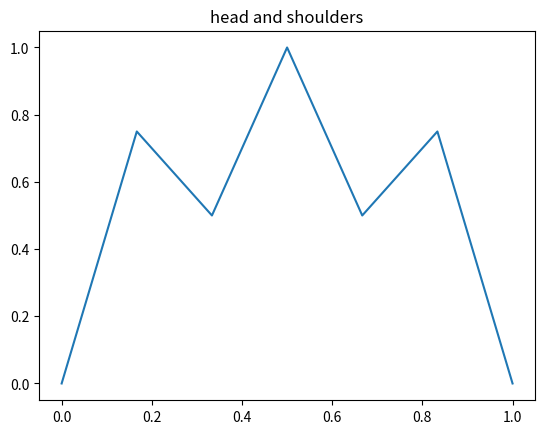
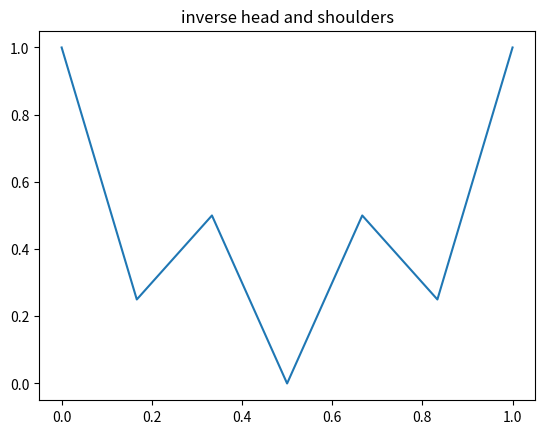

The script that saved these images, in order:
# -*- coding: utf-8 -*-
"""
Created on Sat Nov 18 22:49:45 2017

@author: Tan_4
"""

import matplotlib.pyplot as plt
import numpy as np
import json

def template_patterns():
    """
    Description:
        The template patterns are defined here.
    """

    TEMPLATE_SIZE = 7

    patterns = {}

    patterns['head and shoulders'] = {}
    patterns['head and shoulders']['x'] = np.linspace(0,1,TEMPLATE_SIZE)
    patterns['head and shoulders']['y'] = np.array([0,1.5,1,2,1,1.5,0])

    patterns['inverse head and shoulders'] = {}
    patterns['inverse head and shoulders']['x'] = np.linspace(0,1,TEMPLATE_SIZE)
    patterns['inverse head and shoulders']['y'] = (-patterns['head and shoulders']['y'] +
                                                  np.max(patterns['head and shoulders']['y']))
#
#    patterns['double top'] = {}
#    patterns['double top']['x'] = np.linspace(0,1,5)
#    patterns['double top']['y'] = np.array([0,1.5,1,1.5,0])
#
#    patterns['inverse double top'] = {}
#    patterns['inverse double top']['x'] = np.linspace(0,1,5)
#    patterns['inverse double top']['y'] = (-patterns['double top']['y'] +
#                                           np.max(patterns['double top']['y']))
#
#    patterns['triple top'] = {}
#    patterns['triple top']['x'] = np.linspace(0,1,7)
#    patterns['triple top']['y'] = np.array([0,2,1.1,2,1.1,2,0])
#
#    patterns['inverse triple top'] = {}
#    patterns['inverse triple top']['x'] = np.linspace(0,1,7)
#    patterns['inverse triple top']['y'] = (-patterns['triple top']['y'] +
#                                           np.max(patterns['triple top']['y']))
#
#    patterns['rounded top'] = {}
#    patterns['rounded top']['x'] = np.linspace(0,1,7)
#    patterns['rounded top']['y'] = np.array([0,0.9,1,1.12,1,0.9,0])
#
#    patterns['inverse rounded top'] = {}
#    patterns['inverse rounded top']['x'] = np.linspace(0,1,7)
#    patterns['inverse rounded top']['y'] = (-patterns['rounded top']['y'] +
#                                           np.max(patterns['rounded top']['y']))
#
#    patterns['spike top'] = {}
#    patterns['spike top']['x'] = np.linspace(0,1,7)
#    patterns['spike top']['y'] = np.array([0,0.1,0,1,0,0.1,0])
#
#    patterns['inverse spike top'] = {}
#    patterns['inverse spike top']['x'] = np.linspace(0,1,7)
#    patterns['inverse spike top']['y'] = (-patterns['spike top']['y'] +
#                                           np.max(patterns['spike top']['y']))
##
#    patterns['pennant'] = {}
#    patterns['pennant']['x'] = np.linspace(0,1,TEMPLATE_SIZE)
#    patterns['pennant']['y'] = np.array([0,1,0.2,0.8,0.3,0.7,0.4,0.6,1])
#
#    patterns['inverse pennant'] = {}
#    patterns['inverse pennant']['x'] = np.linspace(0,1,TEMPLATE_SIZE)
#    patterns['inverse pennant']['y'] = (-patterns['pennant']['y'] +
#                                           np.max(patterns['pennant']['y']))
#
#    patterns['boardening'] = {}
#    patterns['boardening']['x'] = np.linspace(0,1,TEMPLATE_SIZE)
#    patterns['boardening']['y'] = patterns['inverse pennant']['y'][::-1]
#
#    patterns['inverse boardening'] = {}
#    patterns['inverse boardening']['x'] = np.linspace(0,1,TEMPLATE_SIZE)
#    patterns['inverse boardening']['y'] = (-patterns['boardening']['y'] +
#                                           np.max(patterns['boardening']['y']))
#
#    patterns['diamond'] = {}
#    patterns['diamond']['x'] = np.linspace(0,1,TEMPLATE_SIZE)
#    patterns['diamond']['y'] = np.array([0,0.6,0.4,0.3,0.8,0.3,0.6,0.4,0.9])
#
#    patterns['inverse diamond'] = {}
#    patterns['inverse diamond']['x'] = np.linspace(0,1,TEMPLATE_SIZE)
#    patterns['inverse diamond']['y'] = (-patterns['diamond']['y'] +
#                                           np.max(patterns['diamond']['y']))
#
#    patterns['flag'] = {}
#    patterns['flag']['x'] = np.linspace(0,1,TEMPLATE_SIZE)
#    patterns['flag']['y'] = np.array([0,0.6,0.4,0.6,0.4,0.6,0.4,0.6,1])
#
#    patterns['inverse flag'] = {}
#    patterns['inverse flag']['x'] = np.linspace(0,1,TEMPLATE_SIZE)
#    patterns['inverse flag']['y'] = (-patterns['flag']['y'] +
#                                           np.max(patterns['flag']['y']))
#
#    patterns['wedge'] = {}
#    patterns['wedge']['x'] = np.linspace(0,1,TEMPLATE_SIZE)
#    patterns['wedge']['y'] = np.array([0,0.8,0.4,0.6,0.3,0.4,0.2,0.5,0.8])
#
#    patterns['inverse wedge'] = {}
#    patterns['inverse wedge']['x'] = np.linspace(0,1,TEMPLATE_SIZE)
#    patterns['inverse wedge']['y'] = (-patterns['wedge']['y'] +
#                                           np.max(patterns['wedge']['y']))
#
#    patterns['wedge2'] = {}
#    patterns['wedge2']['x'] = np.linspace(0,1,TEMPLATE_SIZE)
#    patterns['wedge2']['y'] = np.array([0,0.1,0.4,0.1,0.4,0.1,0.4,0.1,0.5])
#
#    patterns['inverse wedge2'] = {}
#    patterns['inverse wedge2']['x'] = np.linspace(0,1,TEMPLATE_SIZE)
#    patterns['inverse wedge2']['y'] = patterns['wedge2']['y'][::-1]
#
#    patterns['uptrend'] = {}
#    patterns['uptrend']['x'] = np.linspace(0,1,TEMPLATE_SIZE)
#    patterns['uptrend']['y'] = np.linspace(0,1,TEMPLATE_SIZE)
#
#    patterns['downtrend'] = {}
#    patterns['downtrend']['x'] = np.linspace(0,1,TEMPLATE_SIZE)
#    patterns['downtrend']['y'] = np.linspace(1,0,TEMPLATE_SIZE)

    #patterns['sideways'] = {}
    #patterns['sideways']['x'] = np.linspace(0,1,TEMPLATE_SIZE)
    #patterns['sideways']['y'] = np.repeat(0.5,TEMPLATE_SIZE)


    # Normalise the patterns to be between 0 and 1 for amplitude
    for pat_name, pat_data in patterns.items():
        pat_data['y'] /= np.max(pat_data['y'])

    return patterns



# Plot the patterns if running this file.
if __name__ == '__main__':

    patterns = template_patterns()

    for pat_name, pat_data in patterns.items():
        plt.plot(pat_data['x'],pat_data['y'])
        plt.title(pat_name)
        plt.show()

    for pat_name in patterns:
        patterns[pat_name]['x'] = patterns[pat_name]['x'].tolist()
        patterns[pat_name]['y'] = patterns[pat_name]['y'].tolist()


    json_content = json.dumps(patterns)
    f = open('patterns.json', 'w')
    f.write(json_content)
    f.close()
